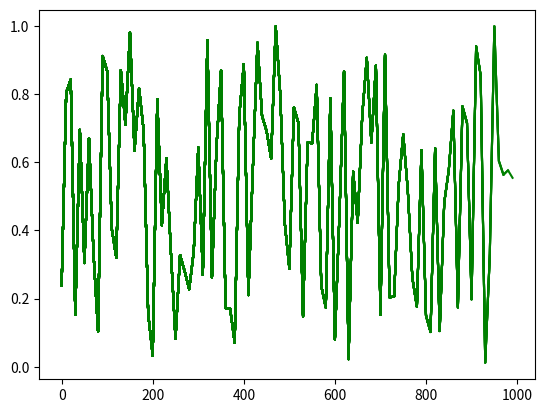

Write the Python code that produced this figure.
"""
This contains a handful of plotting tools, using matplotlib. Nothing revolutionary, just for convenience.
"""
import numpy as np
import matplotlib.pyplot as plt

class PlottingTools:

    @classmethod
    def plot_action_value_2d(cls, value_approximator, resolution=50):
        min1 = value_approximator._state_boundaries[0][0]
        max1 = value_approximator._state_boundaries[0][1]
        step_size_1 = (max1-min1)/resolution
        min2 = value_approximator._state_boundaries[1][0]
        max2 = value_approximator._state_boundaries[1][1]
        step_size_2 = (max2-min2)/resolution

        variable1 = np.zeros((resolution, resolution))
        variable2 = np.zeros((resolution, resolution))
        value = np.zeros((resolution, resolution))

        for index1 in range(resolution):
            var1 = (index1*step_size_1) + min1
            for index2 in range(resolution):
                var2 = (index2*step_size_2) + min2

                variable1[index1, index2] = var1
                variable2[index1, index2] = var2
                value[index1,index2] = np.average(value_approximator.get_values(np.array([var1, var2])))

        fig = plt.figure()
        ax = fig.add_subplot(111, projection='3d')
        ax.plot_wireframe(variable1, variable2, value)
        plt.show()

    @classmethod
    def plot_smooth(cls, results, smoothing = 100):
        smoothing = min(len(results)//2, smoothing)
        running_avg = [np.average(results[x:x+smoothing]) for x, _ in enumerate(results[:-smoothing])]
        x_axis = np.array([x for x, _ in enumerate(results)])
        plt.figure(figsize=(12, 8), dpi=80, facecolor='w', edgecolor='k')
        plt.plot(running_avg)
        plt.xlabel("Episode")
        plt.ylabel("Average Reward per Episode")
        plt.yscale("linear")
        plt.show()

    @classmethod
    def multiline_plot(cls, x, y1, y2):
        plt.plot(x, y1, 'r', x, y2, 'b')
        plt.show()

if __name__ == "__main__":
    import numpy as np
    import matplotlib.pyplot as plt

    # Presetting the axes may help a bit, but both scatter and plot have the same issue - painter's problem.
    # Fine for live-ish updates, but you'll want to slow it down for larger data, or decimate, or switch to window of
    # last x results...
    # matplotlib has an animation library for higher performance operations

    # # plt.axis([0, 10, 0, 1])
    # for i in range(10):
    #     y = np.random.random()
    #     plt.scatter(i, y)
    #     plt.pause(0.05)
    #
    index = []
    value = []
    decimation = 10
    for i in range(1000):
        if i % decimation == 0:
            index.append(i)
            value.append(np.random.random())
            plt.plot(index, value, 'g')
            plt.pause(0.0000001)
    plt.show()